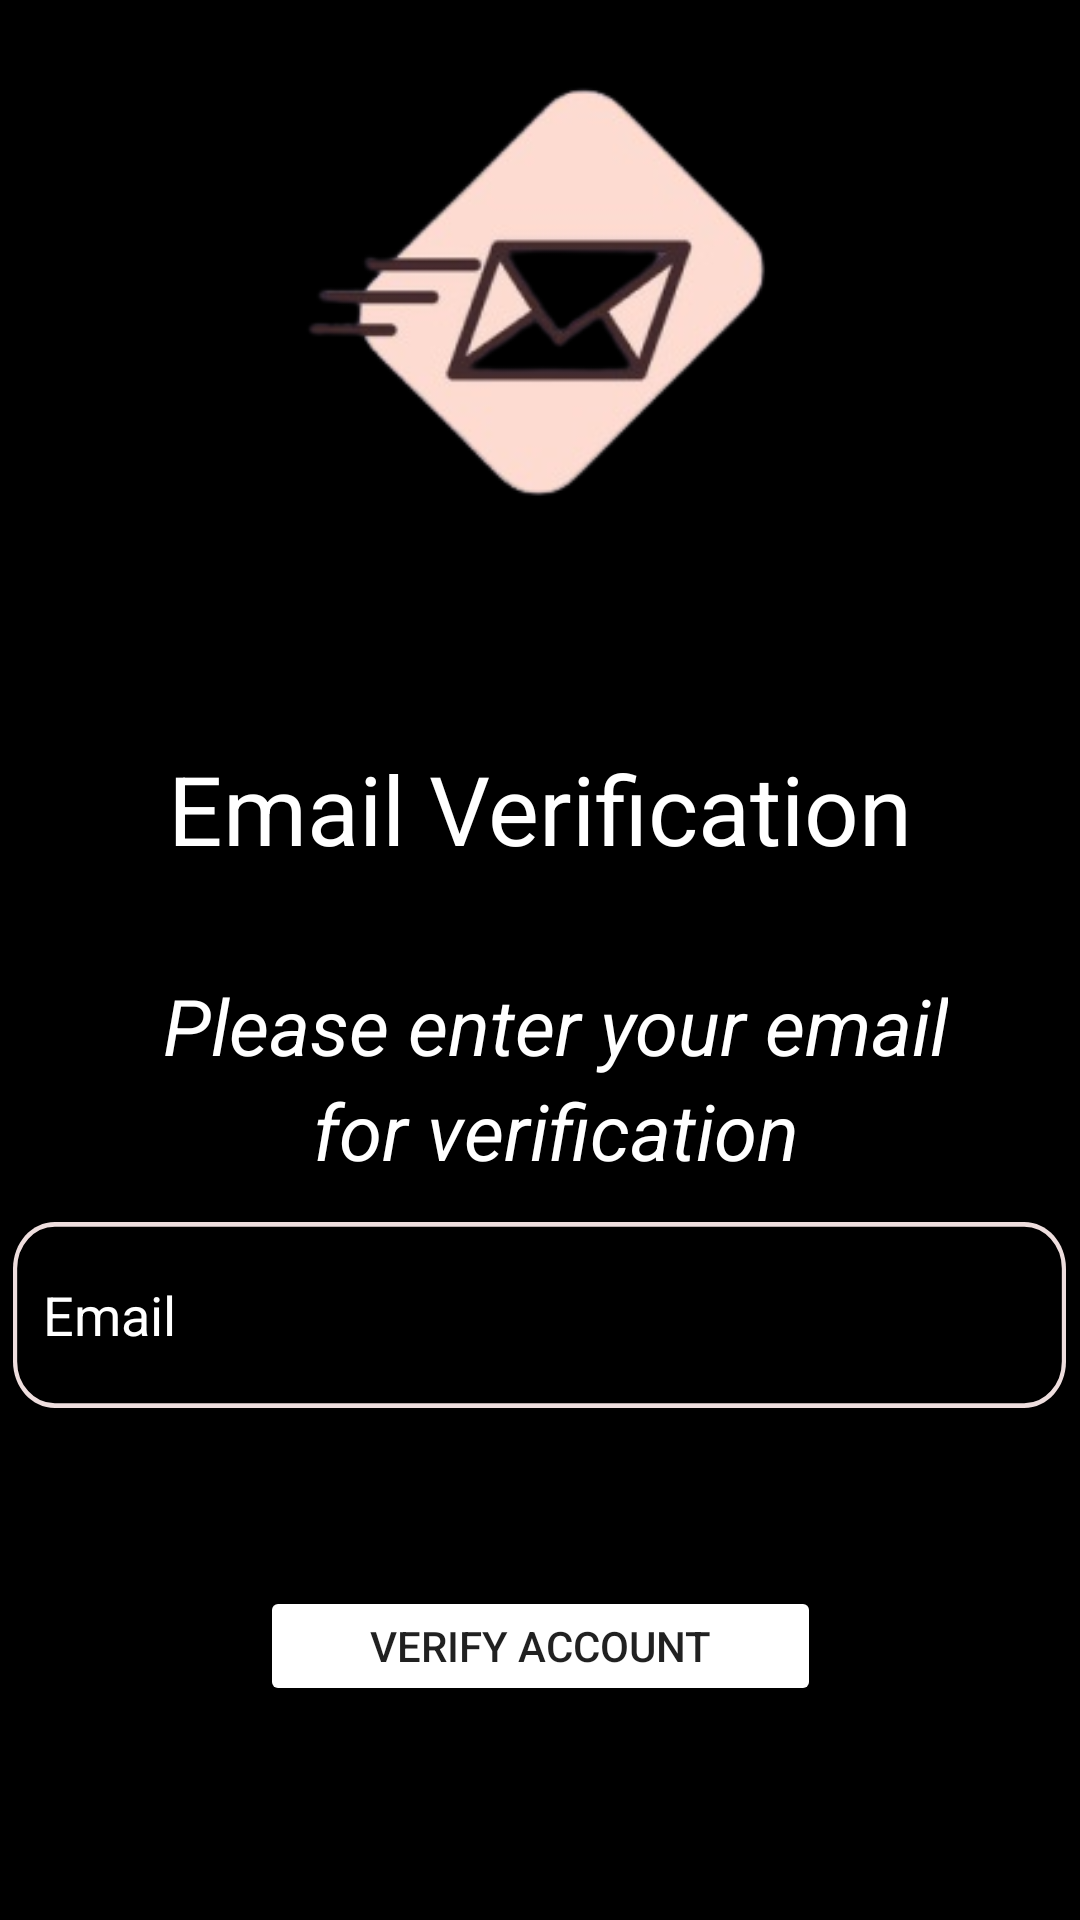

Layout XML and referenced resources for this Android screen:
<!-- AndroidManifest.xml: application theme Theme.HairstyleRecommendation -->
<!-- res/layout/useremailverification.xml -->
<androidx.constraintlayout.widget.ConstraintLayout
    xmlns:android="http://schemas.android.com/apk/res/android"
    xmlns:app="http://schemas.android.com/apk/res-auto"
    xmlns:tools="http://schemas.android.com/tools"
    android:layout_width="match_parent"
    android:layout_height="match_parent"
    android:background="@color/black"
    android:gravity="center">

    <ImageView
        android:id="@+id/logo"
        android:layout_width="166dp"
        android:layout_height="174dp"
        app:layout_constraintBottom_toBottomOf="parent"
        app:layout_constraintEnd_toEndOf="parent"
        app:layout_constraintHorizontal_bias="0.497"
        app:layout_constraintStart_toStartOf="parent"
        app:layout_constraintTop_toTopOf="parent"
        app:layout_constraintVertical_bias="0.023"
        app:srcCompat="@drawable/emailverify" />


    <LinearLayout
        android:id="@+id/linearLayout"
        android:layout_width="wrap_content"
        android:layout_height="wrap_content"
        android:orientation="vertical"
        app:layout_constraintBottom_toBottomOf="parent"
        app:layout_constraintEnd_toEndOf="parent"
        app:layout_constraintHorizontal_bias="0.438"
        app:layout_constraintStart_toStartOf="parent"
        app:layout_constraintTop_toTopOf="parent"
        app:layout_constraintVertical_bias="0.569">

        <TextView
            android:id="@+id/pleaseenter"
            android:layout_width="wrap_content"
            android:layout_height="wrap_content"
            android:layout_marginLeft="20dp"
            android:gravity="center"
            android:text="Please enter your email"
            android:textStyle="italic"
            android:textColor="@color/white"
            android:textSize="26sp" />

        <TextView
            android:id="@+id/verification"
            android:layout_width="wrap_content"
            android:layout_height="wrap_content"
            android:layout_marginLeft="70dp"
            android:gravity="center"
            android:text="for verification"
            android:textStyle="italic"
            android:textColor="@color/white"
            android:textSize="26dp" />

    </LinearLayout>


    <TextView
        android:id="@+id/emailveirfy"
        android:layout_width="304dp"
        android:layout_height="55dp"
        android:layout_alignParentStart="true"
        android:layout_alignParentTop="true"
        android:layout_alignParentEnd="true"
        android:layout_alignParentBottom="true"
        android:text="Email Verification"
        android:textAlignment="center"
        android:textColor="@color/white"
        android:textSize="32dp"
        app:layout_constraintBottom_toBottomOf="parent"
        app:layout_constraintEnd_toEndOf="parent"
        app:layout_constraintHorizontal_bias="0.495"
        app:layout_constraintStart_toStartOf="parent"
        app:layout_constraintTop_toTopOf="parent"
        app:layout_constraintVertical_bias="0.424">


    </TextView>


    <EditText
        android:id="@+id/emailinput"
        android:layout_width="351dp"
        android:layout_height="62dp"
        android:background="@drawable/textholder"
        android:drawableLeft="@drawable/mailem"
        android:hint="Email"
        android:inputType="textEmailAddress"
        android:paddingStart="10dp"
        android:paddingEnd="10dp"
        android:textAlignment="textStart"
        android:textColor="@color/white"
        android:textColorHint="@color/white"
        app:layout_constraintBottom_toBottomOf="parent"
        app:layout_constraintEnd_toEndOf="parent"
        app:layout_constraintHorizontal_bias="0.495"
        app:layout_constraintStart_toStartOf="parent"
        app:layout_constraintTop_toTopOf="parent"
        app:layout_constraintVertical_bias="0.705"


        />

    <Button
        android:id="@+id/verifybuttons"
        android:layout_width="187dp"
        android:layout_height="40dp"
        android:backgroundTint="#2196F3"
        android:backgroundTintMode="add"
        android:text="Verify Account"
        app:icon="@color/white"
        app:layout_constraintBottom_toBottomOf="parent"
        app:layout_constraintEnd_toEndOf="parent"

        app:layout_constraintStart_toStartOf="parent"
        app:layout_constraintTop_toTopOf="parent"
        app:layout_constraintVertical_bias="0.881"
        app:rippleColor="#955656" />


</androidx.constraintlayout.widget.ConstraintLayout>
<!-- resources referenced by this layout -->
<resources>
  <color name="black">#FF000000</color>
  <color name="white">#FFFFFFFF</color>
  <!-- drawable emailverify: png bitmap (drawable, 25682 bytes) -->
  <!-- drawable textholder (drawable) -->
  <vector
  xmlns:android="http://schemas.android.com/apk/res/android"
  xmlns:aapt="http://schemas.android.com/aapt"
  android:width="252dp"
  android:height="40dp"
  android:viewportWidth="252"
  android:viewportHeight="40">
  <group>
      <clip-path
          android:pathData="M10 0H242C247.523 0 252 4.47715 252 10V30C252 35.5228 247.523 40 242 40H10C4.47715 40 0 35.5228 0 30V10C0 4.47715 4.47715 0 10 0Z"
          />
      <path
          android:pathData="M10 0H242C247.523 0 252 4.47715 252 10V30C252 35.5228 247.523 40 242 40H10C4.47715 40 0 35.5228 0 30V10C0 4.47715 4.47715 0 10 0Z"
          android:strokeWidth="2"
          android:strokeColor="#EEDEDE"
          />
  </group>
  </vector>
  <style name="Theme.HairstyleRecommendation" parent="Theme.MaterialComponents.DayNight.NoActionBar">
          
          <item name="colorPrimary">@color/purple_500</item>
          <item name="colorPrimaryVariant">@color/purple_700</item>
          <item name="colorOnPrimary">@color/white</item>
          
          <item name="colorSecondary">@color/teal_200</item>
          <item name="colorSecondaryVariant">@color/teal_700</item>
          <item name="colorOnSecondary">@color/black</item>
          
          <item name="android:statusBarColor">?attr/colorPrimaryVariant</item>
          
      </style>
  <color name="purple_500">#FF6200EE</color>
  <color name="purple_700">#FF3700B3</color>
  <color name="teal_200">#FF03DAC5</color>
  <color name="teal_700">#FF018786</color>
</resources>
